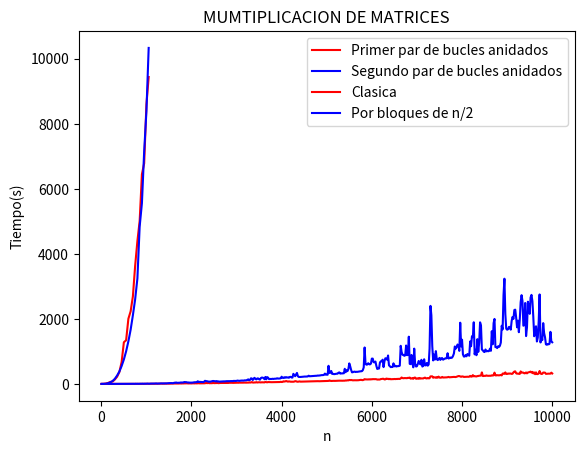

This chart was generated by the following Python code:
import matplotlib.pyplot as plt
import numpy as np

v1 = [0.006 , 0.009 , 0.018 , 0.026 , 0.044 , 0.054 , 0.067 , 0.085 , 0.107 , 0.129 , 0.153 , 0.223 , 0.23 , 0.272 , 0.299 , 0.337 , 0.401 , 0.704 , 0.775 , 0.861 , 0.984 , 0.652 , 1.009 , 1.085 , 0.875 , 0.936 , 1.865 , 1.13 , 1.572 , 1.221 , 1.254 , 2.109 , 1.767 , 1.561 , 2.499 , 1.801 , 1.847 , 3.106 , 2.915 , 2.271 , 3.2 , 2.328 , 3.201 , 2.844 , 2.881 , 2.784 , 3.735 , 4.408 , 3.367 , 3.978 , 3.652 , 3.798 , 4.522 , 6.171 , 5.319 , 4.623 , 4.249 , 4.407 , 4.84 , 4.916 , 5.65 , 7.665 , 7.39 , 6.255 , 7.241 , 6.017 , 9.096 , 6.093 , 8.117 , 6.565 , 9.172 , 6.685 , 10.544 , 8.489 , 7.233 , 8.679 , 9.274 , 9 , 10.666 , 12.168 , 11.983 , 14.596 , 11.569 , 13.225 , 13.407 , 11.975 , 14.535 , 12.581 , 12.447 , 15.341 , 14.387 , 17.264 , 15.839 , 19.033 , 17.225 , 12.165 , 14.421 , 16.493 , 14.564 , 14.394 , 16.23 , 19.026 , 15.419 , 18.161 , 19.227 , 16.266 , 19.892 , 21.412 , 17.634 , 18.072 , 19.475 , 19.658 , 22.472 , 20.314 , 20.048 , 28.251 , 26.718 , 24.556 , 29.966 , 21.717 , 23.422 , 21.357 , 22.577 , 33.156 , 23.991 , 24.874 , 26.498 , 27.738 , 28.392 , 22.917 , 26.67 , 29.257 , 29.474 , 28.736 , 29.617 , 29.556 , 31.096 , 33.848 , 30.307 , 33.322 , 30.204 , 35.02 , 33.18 , 34.729 , 35.66 , 32.057 , 33.246 , 35.321 , 36.359 , 37.025 , 37.581 , 35.7 , 39.203 , 38.321 , 36.316 , 38.358 , 38.951 , 41.392 , 40.632 , 38.277 , 39.158 , 41.11 , 39.422 , 47.897 , 40.904 , 47.005 , 57.592 , 42.511 , 41.747 , 45.27 , 44.831 , 55.068 , 44.146 , 48.959 , 51.594 , 47.417 , 46.07 , 50.5 , 48.963 , 49.189 , 46.916 , 61.854 , 53.847 , 49.536 , 57.174 , 55.542 , 53.82 , 53.614 , 53.063 , 53.53 , 53.24 , 53.076 , 55.048 , 56.827 , 56.809 , 56.744 , 58.519 , 58.404 , 65.944 , 58.869 , 62.204 , 79.794 , 72.814 , 78.365 , 88.778 , 80.234 , 70.322 , 76.738 , 74.793 , 67.828 , 68.105 , 69.511 , 67.265 , 73.095 , 84.836 , 82.045 , 70.148 , 67.454 , 73.912 , 77.466 , 69.871 , 70.705 , 71.588 , 70.957 , 74.236 , 73.218 , 76.037 , 75.318 , 74.217 , 80.736 , 78.373 , 76.951 , 80.331 , 78.069 , 79.096 , 80.577 , 83 , 83.519 , 83.82 , 84.443 , 82.532 , 82.369 , 84.8 , 84.728 , 85.902 , 84.031 , 85.995 , 92.508 , 92.741 , 91.874 , 91.655 , 92.45 , 108.422 , 95.319 , 90.641 , 92.515 , 94.551 , 95.14 , 93.154 , 94.93 , 94.481 , 98.348 , 99.459 , 99.763 , 98.913 , 100.196 , 98.773 , 98.09 , 100.766 , 99.477 , 106.922 , 104.364 , 111.771 , 108.299 , 121.386 , 116.709 , 120.745 , 113.938 , 110.62 , 112.315 , 112.801 , 111.189 , 111.621 , 112.068 , 113.301 , 117.289 , 119.594 , 125.552 , 118.79 , 116.105 , 127.394 , 147.535 , 138.997 , 137.301 , 138.506 , 136.96 , 142.492 , 136.265 , 144.867 , 140.777 , 147.658 , 146.129 , 146.15 , 147.169 , 144.471 , 133.032 , 136.555 , 133.894 , 137.023 , 150.022 , 152.347 , 158.243 , 157.867 , 137.481 , 140.85 , 163.989 , 154.443 , 158.753 , 144.047 , 156.507 , 144.133 , 144.259 , 147.491 , 148.023 , 152.175 , 148.269 , 152.498 , 150.722 , 155.787 , 154.121 , 153.09 , 169.255 , 197.526 , 180.163 , 174.405 , 179.44 , 179.395 , 178.49 , 175.852 , 187.079 , 184.257 , 194.954 , 163.167 , 167.881 , 178.91 , 158.041 , 191.798 , 194.919 , 159.155 , 161.957 , 174.548 , 159.144 , 183.241 , 162.94 , 170.03 , 168.469 , 168.296 , 184.599 , 193.185 , 171.45 , 169.86 , 181.759 , 171.737 , 174.783 , 231.466 , 231.308 , 232.85 , 190.294 , 202.828 , 200.679 , 189.696 , 209.417 , 192.177 , 225.222 , 194.211 , 191.855 , 194.528 , 214.727 , 196.796 , 199.742 , 199.663 , 200.466 , 201.724 , 205.681 , 215.918 , 203.581 , 206.065 , 208.128 , 208.818 , 214.863 , 215.774 , 211.909 , 211.169 , 222.873 , 231.061 , 241.382 , 241.386 , 229.954 , 218.535 , 229.767 , 228.969 , 215.298 , 217.761 , 218.718 , 219.519 , 221.566 , 218.975 , 222.542 , 247.25 , 224.917 , 226.088 , 270.107 , 233.806 , 240.006 , 232.731 , 229.621 , 241.009 , 243.942 , 251.292 , 254.745 , 256.661 , 354.415 , 243.633 , 244 , 248.652 , 247.828 , 261.765 , 252.045 , 249.441 , 252.13 , 251.429 , 250.826 , 263.777 , 257.721 , 265.142 , 347.134 , 263.035 , 262.93 , 267.906 , 266.019 , 263.492 , 267.938 , 276.86 , 261.569 , 317.663 , 320.433 , 309.554 , 354.136 , 307.979 , 305.667 , 320.515 , 314.609 , 320.191 , 317.899 , 308.142 , 313.626 , 354.096 , 379.517 , 386.399 , 327.277 , 314.278 , 320.804 , 309.922 , 308.577 , 384.414 , 345.052 , 349.412 , 346.635 , 325.473 , 328.977 , 352.982 , 324.464 , 350.511 , 358.058 , 366.665 , 378.798 , 346.826 , 370.4 , 322.898 , 351.592 , 299.468 , 355.074 , 302.305 , 302.53 , 322.39 , 397.273 , 323.648 , 305.676 , 310.81 , 349.666 , 348.735 , 347.386 , 309.37 , 312.647 , 315.624 , 316.172 , 314.246 , 315.331 , 346.449 , 321.895]
v2 = [0.002 , 0.006 , 0.012 , 0.022 , 0.033 , 0.053 , 0.061 , 0.08 , 0.101 , 0.123 , 0.186 , 0.196 , 0.258 , 0.299 , 0.332 , 0.394 , 0.692 , 0.765 , 1.093 , 2.262 , 1.139 , 0.839 , 1.733 , 1.087 , 1.068 , 1.991 , 1.739 , 1.528 , 1.918 , 1.574 , 3.054 , 3.824 , 2.288 , 2.029 , 3.687 , 4.045 , 2.405 , 5.772 , 3.435 , 5.393 , 3.447 , 5.13 , 4.617 , 6.258 , 5.434 , 8.104 , 4.216 , 7.045 , 6.261 , 6.472 , 10.45 , 8.137 , 5.571 , 8.227 , 10.246 , 10.054 , 12.027 , 11.57 , 11.235 , 13.218 , 15.684 , 8.316 , 12.678 , 11.347 , 15.425 , 16.063 , 15.342 , 17.256 , 16.242 , 17.723 , 18.833 , 17.557 , 17.756 , 22.163 , 24.071 , 25.708 , 24.808 , 26.277 , 22.818 , 23.995 , 36.677 , 36.464 , 43.959 , 33.959 , 35.322 , 38.767 , 37.057 , 43.301 , 44.538 , 43.435 , 43.556 , 57.988 , 54.428 , 55.258 , 48.89 , 42.809 , 44.566 , 39.564 , 40.101 , 43.791 , 40.507 , 46.199 , 49.939 , 52.697 , 51.977 , 55.753 , 81.067 , 60.263 , 63.335 , 61.572 , 58.125 , 61.114 , 55.61 , 63.974 , 95.483 , 87.825 , 83.817 , 78.855 , 69.994 , 69.65 , 70.27 , 76.752 , 84.943 , 91.107 , 85.383 , 84.822 , 76.86 , 88.23 , 74.964 , 77.16 , 70.201 , 72.606 , 75.842 , 74.533 , 79.692 , 78.814 , 77.843 , 81.398 , 83.892 , 84.066 , 84.284 , 85.085 , 84.804 , 88.187 , 84.795 , 88.884 , 93.069 , 90.592 , 91.244 , 93.975 , 102.64 , 97.529 , 94.253 , 99.315 , 102.304 , 104.079 , 101.785 , 102.38 , 110.403 , 108.899 , 111.154 , 124.402 , 140.078 , 114.245 , 123.305 , 172.438 , 166.769 , 120.668 , 165.865 , 187.761 , 151.116 , 139.277 , 169.322 , 168.635 , 143.472 , 132.046 , 180.611 , 194.666 , 192.751 , 180.368 , 144.77 , 214.77 , 142.084 , 210.227 , 191.893 , 147.715 , 150.556 , 153.162 , 151.812 , 158.415 , 152.997 , 159.208 , 160.292 , 161.273 , 173.395 , 164.6 , 166.103 , 167.04 , 174.522 , 221.288 , 187.912 , 182.81 , 204.622 , 191.786 , 208.25 , 195.685 , 200.426 , 189.732 , 212.88 , 219.06 , 196.803 , 195.696 , 309.997 , 271.75 , 237.406 , 293.206 , 338.117 , 238.243 , 214.472 , 212.837 , 214.125 , 216.651 , 218.959 , 223.776 , 224.447 , 227.566 , 225.132 , 229.757 , 229.28 , 252.211 , 235.395 , 237.99 , 240.196 , 246.132 , 243.245 , 246.042 , 248.207 , 250.152 , 251.276 , 257.384 , 255.982 , 259.009 , 262.854 , 269.342 , 270.224 , 272.051 , 278.965 , 318.774 , 283.695 , 285.926 , 282.01 , 557.339 , 336.989 , 344.75 , 397.624 , 307.85 , 310.905 , 300.68 , 303.637 , 310.31 , 314.338 , 313.725 , 343.983 , 353.683 , 316.977 , 324.84 , 321.754 , 327.986 , 326.969 , 465.856 , 359.551 , 423.322 , 393.165 , 459.39 , 631.68 , 544.093 , 436.056 , 356.369 , 361.458 , 372.939 , 378.497 , 366.41 , 372.75 , 372.057 , 375.631 , 381.634 , 386.633 , 389.271 , 391.936 , 422.992 , 506.856 , 1120.58 , 617.532 , 591.68 , 597.375 , 637.304 , 605.221 , 600.524 , 625.654 , 778.134 , 778.44 , 668.431 , 664.279 , 687.753 , 557.385 , 460.252 , 469.737 , 474.682 , 658.969 , 696.252 , 696.094 , 746.498 , 517.096 , 696.738 , 790.221 , 776.904 , 745.909 , 874.15 , 572.527 , 545.469 , 516.477 , 521.328 , 520.509 , 632.813 , 540.849 , 559.462 , 535.477 , 544.045 , 548.27 , 549.835 , 562.073 , 1171.87 , 981.272 , 896.355 , 889.78 , 865.163 , 878.846 , 1181.08 , 883.475 , 893.881 , 1452.66 , 618.11 , 607.914 , 891.048 , 631.23 , 510.617 , 1085.65 , 617.96 , 534.923 , 543.989 , 617.463 , 707.286 , 626.992 , 600.319 , 741.722 , 534.528 , 557.559 , 757.497 , 569.924 , 571.918 , 644.179 , 562.178 , 597.126 , 1083.27 , 2400.46 , 2112.01 , 1162.75 , 722.904 , 902.886 , 749.974 , 1008.13 , 760.978 , 733.167 , 756.33 , 800.225 , 738.808 , 787.45 , 794.21 , 744.929 , 761.074 , 780.977 , 783.171 , 791.136 , 944.444 , 781.218 , 791.901 , 811.314 , 799.385 , 809.64 , 859.662 , 935.94 , 1152.26 , 1084.76 , 1132.97 , 1212.15 , 1174.33 , 1016.41 , 1882.48 , 1152.78 , 1360.05 , 909.339 , 842.115 , 843.363 , 888.694 , 849.979 , 919.555 , 892.095 , 866.965 , 1305.84 , 1159 , 1465.6 , 1438.58 , 1895.68 , 909.329 , 1048.78 , 883.226 , 1376.92 , 985.089 , 1264.94 , 1893.31 , 1801.19 , 1055.77 , 1035.74 , 992.85 , 979.702 , 1058.62 , 1001.58 , 1015.89 , 1003.86 , 1013.19 , 1086.42 , 1017.34 , 1621.38 , 1218.85 , 1870.08 , 1998.91 , 1131.71 , 1135.17 , 1102.65 , 1159.01 , 1137.84 , 1174.11 , 1271.41 , 1789.09 , 1676.04 , 2732.06 , 3236.08 , 2151.83 , 1699.09 , 1667.95 , 1680.94 , 1751.72 , 1752.84 , 1668.46 , 1933.57 , 2060.6 , 1999.31 , 2273.03 , 2284.04 , 2037.31 , 1741.53 , 1946.5 , 1590.64 , 1972.93 , 2514.74 , 2729.72 , 2553.57 , 1790.57 , 1807.83 , 2489.02 , 1471.19 , 1740.77 , 2528.41 , 2367.19 , 2155.29 , 2656.49 , 2738.79 , 2549.46 , 2070.1 , 1466.4 , 1672.9 , 1771.96 , 1305.05 , 1424.92 , 1922.84 , 2751.41 , 1275.18 , 1419.12 , 1347.67 , 1869.76 , 1564.17 , 1435.82 , 1217.71 , 1204.73 , 1227.13 , 1216.7 , 1234.25 , 1601.76 , 1309.54 , 1280.56]
n  = [20 , 40 , 60 , 80 , 100 , 120 , 140 , 160 , 180 , 200 , 220 , 240 , 260 , 280 , 300 , 320 , 340 , 360 , 380 , 400 , 420 , 440 , 460 , 480 , 500 , 520 , 540 , 560 , 580 , 600 , 620 , 640 , 660 , 680 , 700 , 720 , 740 , 760 , 780 , 800 , 820 , 840 , 860 , 880 , 900 , 920 , 940 , 960 , 980 , 1000 , 1020 , 1040 , 1060 , 1080 , 1100 , 1120 , 1140 , 1160 , 1180 , 1200 , 1220 , 1240 , 1260 , 1280 , 1300 , 1320 , 1340 , 1360 , 1380 , 1400 , 1420 , 1440 , 1460 , 1480 , 1500 , 1520 , 1540 , 1560 , 1580 , 1600 , 1620 , 1640 , 1660 , 1680 , 1700 , 1720 , 1740 , 1760 , 1780 , 1800 , 1820 , 1840 , 1860 , 1880 , 1900 , 1920 , 1940 , 1960 , 1980 , 2000 , 2020 , 2040 , 2060 , 2080 , 2100 , 2120 , 2140 , 2160 , 2180 , 2200 , 2220 , 2240 , 2260 , 2280 , 2300 , 2320 , 2340 , 2360 , 2380 , 2400 , 2420 , 2440 , 2460 , 2480 , 2500 , 2520 , 2540 , 2560 , 2580 , 2600 , 2620 , 2640 , 2660 , 2680 , 2700 , 2720 , 2740 , 2760 , 2780 , 2800 , 2820 , 2840 , 2860 , 2880 , 2900 , 2920 , 2940 , 2960 , 2980 , 3000 , 3020 , 3040 , 3060 , 3080 , 3100 , 3120 , 3140 , 3160 , 3180 , 3200 , 3220 , 3240 , 3260 , 3280 , 3300 , 3320 , 3340 , 3360 , 3380 , 3400 , 3420 , 3440 , 3460 , 3480 , 3500 , 3520 , 3540 , 3560 , 3580 , 3600 , 3620 , 3640 , 3660 , 3680 , 3700 , 3720 , 3740 , 3760 , 3780 , 3800 , 3820 , 3840 , 3860 , 3880 , 3900 , 3920 , 3940 , 3960 , 3980 , 4000 , 4020 , 4040 , 4060 , 4080 , 4100 , 4120 , 4140 , 4160 , 4180 , 4200 , 4220 , 4240 , 4260 , 4280 , 4300 , 4320 , 4340 , 4360 , 4380 , 4400 , 4420 , 4440 , 4460 , 4480 , 4500 , 4520 , 4540 , 4560 , 4580 , 4600 , 4620 , 4640 , 4660 , 4680 , 4700 , 4720 , 4740 , 4760 , 4780 , 4800 , 4820 , 4840 , 4860 , 4880 , 4900 , 4920 , 4940 , 4960 , 4980 , 5000 , 5020 , 5040 , 5060 , 5080 , 5100 , 5120 , 5140 , 5160 , 5180 , 5200 , 5220 , 5240 , 5260 , 5280 , 5300 , 5320 , 5340 , 5360 , 5380 , 5400 , 5420 , 5440 , 5460 , 5480 , 5500 , 5520 , 5540 , 5560 , 5580 , 5600 , 5620 , 5640 , 5660 , 5680 , 5700 , 5720 , 5740 , 5760 , 5780 , 5800 , 5820 , 5840 , 5860 , 5880 , 5900 , 5920 , 5940 , 5960 , 5980 , 6000 , 6020 , 6040 , 6060 , 6080 , 6100 , 6120 , 6140 , 6160 , 6180 , 6200 , 6220 , 6240 , 6260 , 6280 , 6300 , 6320 , 6340 , 6360 , 6380 , 6400 , 6420 , 6440 , 6460 , 6480 , 6500 , 6520 , 6540 , 6560 , 6580 , 6600 , 6620 , 6640 , 6660 , 6680 , 6700 , 6720 , 6740 , 6760 , 6780 , 6800 , 6820 , 6840 , 6860 , 6880 , 6900 , 6920 , 6940 , 6960 , 6980 , 7000 , 7020 , 7040 , 7060 , 7080 , 7100 , 7120 , 7140 , 7160 , 7180 , 7200 , 7220 , 7240 , 7260 , 7280 , 7300 , 7320 , 7340 , 7360 , 7380 , 7400 , 7420 , 7440 , 7460 , 7480 , 7500 , 7520 , 7540 , 7560 , 7580 , 7600 , 7620 , 7640 , 7660 , 7680 , 7700 , 7720 , 7740 , 7760 , 7780 , 7800 , 7820 , 7840 , 7860 , 7880 , 7900 , 7920 , 7940 , 7960 , 7980 , 8000 , 8020 , 8040 , 8060 , 8080 , 8100 , 8120 , 8140 , 8160 , 8180 , 8200 , 8220 , 8240 , 8260 , 8280 , 8300 , 8320 , 8340 , 8360 , 8380 , 8400 , 8420 , 8440 , 8460 , 8480 , 8500 , 8520 , 8540 , 8560 , 8580 , 8600 , 8620 , 8640 , 8660 , 8680 , 8700 , 8720 , 8740 , 8760 , 8780 , 8800 , 8820 , 8840 , 8860 , 8880 , 8900 , 8920 , 8940 , 8960 , 8980 , 9000 , 9020 , 9040 , 9060 , 9080 , 9100 , 9120 , 9140 , 9160 , 9180 , 9200 , 9220 , 9240 , 9260 , 9280 , 9300 , 9320 , 9340 , 9360 , 9380 , 9400 , 9420 , 9440 , 9460 , 9480 , 9500 , 9520 , 9540 , 9560 , 9580 , 9600 , 9620 , 9640 , 9660 , 9680 , 9700 , 9720 , 9740 , 9760 , 9780 , 9800 , 9820 , 9840 , 9860 , 9880 , 9900 , 9920 , 9940 , 9960 , 9980 , 10000]


plt.plot(n, v1, color="red", label="Primer par de bucles anidados")
plt.plot(n, v2, color="blue", label="Segundo par de bucles anidados")
plt.xlabel("n")
plt.ylabel("Tiempo(s)")
plt.legend()
plt.title("PRUEBAS CON LA MEMORIA CACHE BUCLES FOR ANIDADOS")
plt.show()


v1 = [0.008 , 1.354 , 8.99 , 30.089 , 60.908 , 73.919 , 136.008 , 222.733 , 364.663 , 671.188 , 1281.04 , 1343.37 , 2004.03 , 2233.63 , 2693.11 , 3632.46 , 4395.05 , 5009.75 , 6446.75 , 6783.76 , 8590.68 , 9438.62]
v2 = [0.007 , 0.899 , 5.783 , 22.266 , 47.152 , 90.437 , 157.79 , 257.435 , 380.962 , 549.723 , 751.573 , 1004.31 , 1309.28 , 1668.59 , 2113.86 , 2601.91 , 3244.32 , 4837.2 , 5558.36 , 7145.83 , 8386.93 , 10333.5]
n  = [2 , 52 , 102 , 152 , 202 , 252 , 302 , 352 , 402 , 452 , 502 , 552 , 602 , 652 , 702 , 752 , 802 , 852 , 902 , 952 , 1002 , 1052]

plt.plot(n, v1, color="red", label="Clasica")
plt.plot(n, v2, color="blue", label="Por bloques de n/2")
plt.xlabel("n")
plt.ylabel("Tiempo(s)")
plt.legend()
plt.title("MUMTIPLICACION DE MATRICES")
plt.show()
